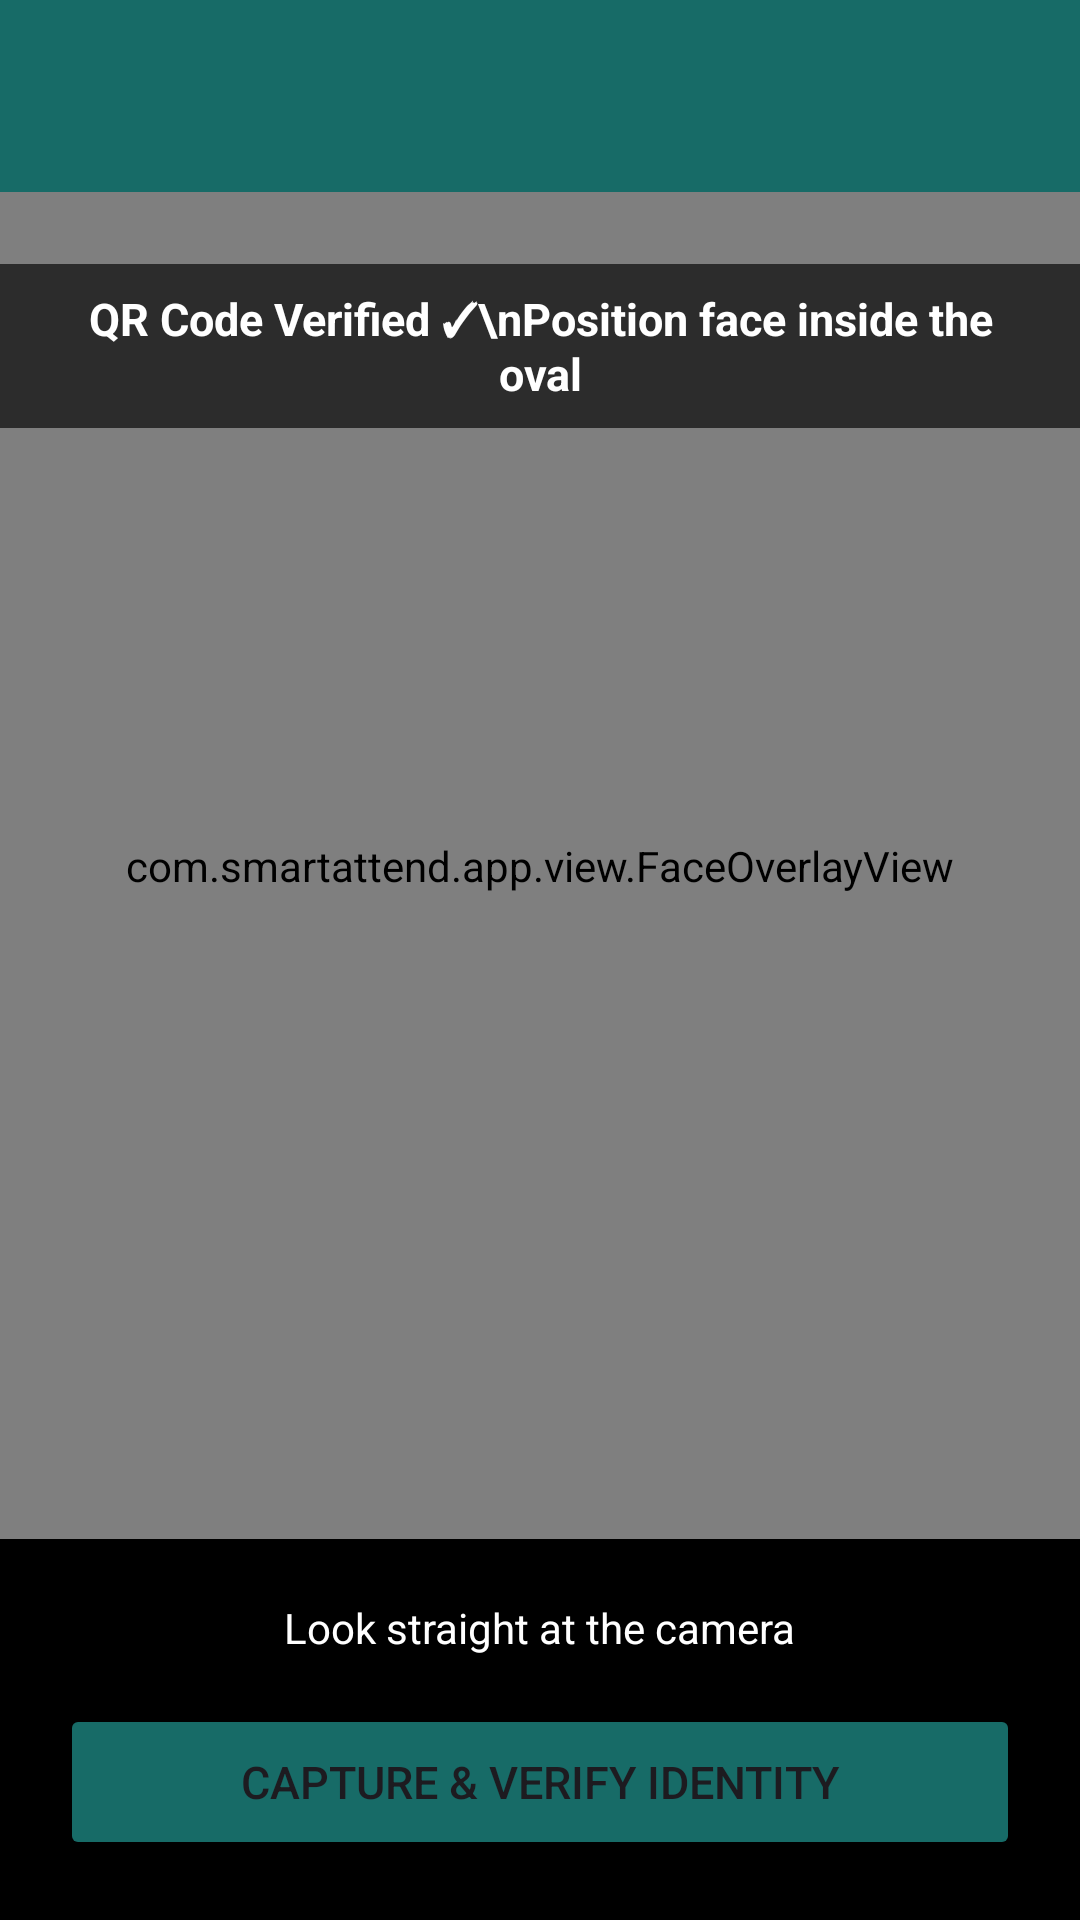

Android layout source for this screen:
<!-- AndroidManifest.xml: application theme Theme.SmartAttend -->
<!-- res/layout/activity_face_verification.xml -->
<?xml version="1.0" encoding="utf-8"?>
<androidx.constraintlayout.widget.ConstraintLayout xmlns:android="http://schemas.android.com/apk/res/android"
    xmlns:app="http://schemas.android.com/apk/res-auto"
    android:layout_width="match_parent"
    android:layout_height="match_parent"
    android:background="@color/black">

    <androidx.appcompat.widget.Toolbar
        android:id="@+id/toolbar"
        android:layout_width="match_parent"
        android:layout_height="?attr/actionBarSize"
        android:background="@color/color_primary"
        android:theme="@style/ThemeOverlay.AppCompat.Dark.ActionBar"
        app:layout_constraintTop_toTopOf="parent" />

    <androidx.camera.view.PreviewView
        android:id="@+id/previewView"
        android:layout_width="match_parent"
        android:layout_height="0dp"
        app:layout_constraintBottom_toTopOf="@+id/bottomControlPanel"
        app:layout_constraintTop_toBottomOf="@+id/toolbar" />

    <com.smartattend.app.view.FaceOverlayView
        android:id="@+id/faceOverlayView"
        android:layout_width="match_parent"
        android:layout_height="0dp"
        app:layout_constraintBottom_toTopOf="@+id/bottomControlPanel"
        app:layout_constraintTop_toBottomOf="@+id/toolbar" />

    <TextView
        android:id="@+id/tvTopPrompt"
        android:layout_width="wrap_content"
        android:layout_height="wrap_content"
        android:layout_marginTop="24dp"
        android:background="#A6000000"
        android:paddingHorizontal="16dp"
        android:paddingVertical="8dp"
        android:text="QR Code Verified ✓\nPosition face inside the oval"
        android:textAlignment="center"
        android:textColor="@color/white"
        android:textSize="15sp"
        android:textStyle="bold"
        app:layout_constraintEnd_toEndOf="parent"
        app:layout_constraintStart_toStartOf="parent"
        app:layout_constraintTop_toBottomOf="@+id/toolbar" />

    <LinearLayout
        android:id="@+id/bottomControlPanel"
        android:layout_width="match_parent"
        android:layout_height="wrap_content"
        android:background="#D9000000"
        android:gravity="center"
        android:orientation="vertical"
        android:padding="20dp"
        app:layout_constraintBottom_toBottomOf="parent">

        <TextView
            android:id="@+id/tvStatus"
            android:layout_width="wrap_content"
            android:layout_height="wrap_content"
            android:layout_marginBottom="16dp"
            android:text="Look straight at the camera"
            android:textColor="@color/white"
            android:textSize="14sp" />

        <Button
            android:id="@+id/btnCapture"
            android:layout_width="match_parent"
            android:layout_height="52dp"
            android:backgroundTint="@color/color_primary"
            android:text="Capture &amp; Verify Identity"
            android:textSize="15sp" />
    </LinearLayout>

    <ProgressBar
        android:id="@+id/progressBar"
        android:layout_width="wrap_content"
        android:layout_height="wrap_content"
        android:visibility="gone"
        app:layout_constraintBottom_toBottomOf="parent"
        app:layout_constraintEnd_toEndOf="parent"
        app:layout_constraintStart_toStartOf="parent"
        app:layout_constraintTop_toTopOf="parent" />

</androidx.constraintlayout.widget.ConstraintLayout>
<!-- resources referenced by this layout -->
<resources>
  <color name="black">#000000</color>
  <color name="color_primary">#176B67</color>
  <color name="white">#FFFFFF</color>
  <style name="Theme.SmartAttend" parent="Theme.Material3.DayNight.NoActionBar">
          
          <item name="colorPrimary">@color/color_primary</item>
          <item name="colorOnPrimary">@color/white</item>
          <item name="colorPrimaryContainer">@color/color_primary_light</item>
          <item name="colorOnPrimaryContainer">@color/color_primary_dark</item>
  
          
          <item name="colorSecondary">@color/color_secondary</item>
          <item name="colorOnSecondary">@color/color_text_primary</item>
          <item name="colorTertiary">@color/color_accent</item>
  
          
          <item name="android:colorBackground">@color/color_background</item>
          <item name="colorSurface">@color/white</item>
          <item name="colorOnSurface">@color/color_text_primary</item>
          <item name="colorSurfaceVariant">@color/color_primary_light</item>
          <item name="colorOutline">@color/color_divider</item>
  
          
          <item name="android:statusBarColor">@color/color_primary_dark</item>
          <item name="android:windowLightStatusBar">false</item>
          <item name="android:navigationBarColor">@color/color_background</item>
          <item name="android:windowLightNavigationBar">true</item>
  
          
          <item name="textInputStyle">@style/Widget.SmartAttend.TextInputLayout</item>
      </style>
  <color name="color_primary_light">#DDF3EF</color>
  <color name="color_primary_dark">#104B4A</color>
  <color name="color_secondary">#E5A94B</color>
  <color name="color_text_primary">#183234</color>
  <color name="color_accent">#E5A94B</color>
  <color name="color_background">#F3F7F7</color>
  <color name="color_divider">#DCE7E6</color>
  <style name="Widget.SmartAttend.TextInputLayout" parent="Widget.MaterialComponents.TextInputLayout.OutlinedBox">
          <item name="boxStrokeColor">@color/color_primary</item>
          <item name="boxStrokeWidth">1dp</item>
          <item name="boxStrokeWidthFocused">2dp</item>
          <item name="boxBackgroundColor">@color/white</item>
          <item name="hintTextColor">@color/color_primary</item>
          <item name="android:textColorHint">@color/color_text_secondary</item>
      </style>
  <color name="color_text_secondary">#607779</color>
</resources>
